Run: headless pygame with SDL's dummy video driver; simulated clock (each Clock.tick advances the game by its frame time, no real sleeping); random seed 0; keys injected as events and as key.get_pressed() state; no mouse input.
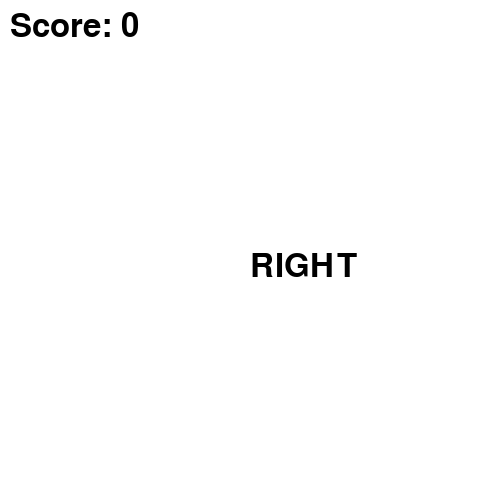
Frame 1 of 4 · flips 1–60 · no input
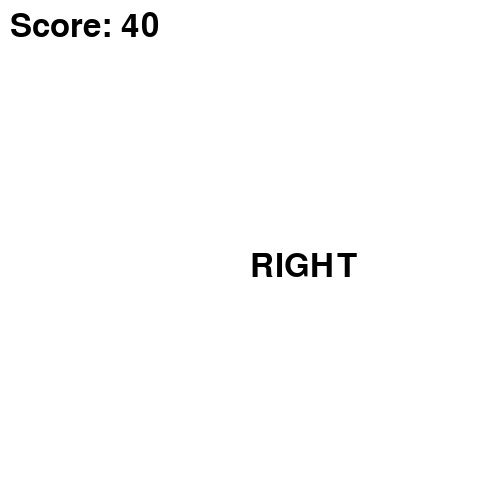
Frame 2 of 4 · flips 61–180 · tapped SPACE, RETURN · held RIGHT (→), D
Frame 3 of 4 · flips 181–300 · held DOWN (↓), S · screen unchanged from frame 2, image omitted
Frame 4 of 4 · flips 301–420 · held LEFT (←), A, UP (↑), W · screen unchanged from frame 3, image omitted

The pygame program that drew these frames:

import pygame
import random


class Maingame:
    WIDTH, HEIGHT = 500, 500
    FPS = 60
    # Colors
    WHITE = (255, 255, 255)
    BLACK = (0, 0, 0)

    def __init__(self):
        # Pygame Praeambel
        pygame.init()
        self.mainscreen = pygame.display.set_mode((self.WIDTH, self.HEIGHT))
        self.clock = pygame.time.Clock()
        self.font = pygame.font.SysFont(None, 48)
        self.running = True

        # Spielvariabeln
        self.directions = ['up', 'down', 'left', 'right']
        self.choice = random.choice(self.directions)
        self.key_type = None
        self.arrow_starttime = 0
        self.reactiontime = 0
        self.score = 0
        self.waitingInput = True

    def main(self):
        while self.running:
            self.mainscreen.fill(self.WHITE)
            zeit_aktuell = pygame.time.get_ticks()

            for event in pygame.event.get():
                if event.type == pygame.QUIT:
                    self.running = False

                if event.type == pygame.KEYDOWN and self.waitingInput:
                    if self.check_correct(event.key):
                        self.reactiontime = zeit_aktuell - self.arrow_starttime
                        self.score = max(0, 1000-self.reactiontime)
                        print(self.score, 'asdfasdf')
                        self.waitingInput = False
                
                if event.type == pygame.KEYDOWN:
                    if event.key == pygame.K_SPACE and not self.waitingInput:
                        self.new_direction()
                

            # Pfeil anzeigen (nur textlich hier)
            text = self.font.render(self.choice.upper(), True, self.BLACK)
            self.mainscreen.blit(text, (250, 250))

            # Score anzeigen
            score_text = self.font.render(f"Score: {self.score}", True, self.BLACK)
            self.mainscreen.blit(score_text, (10, 10))

            pygame.display.flip()
            self.clock.tick(60)

    def new_direction(self):
        self.choice = random.choice(self.directions)
        self.arrow_starttime = pygame.time.get_ticks()
        self.waitingInput = True

    def check_correct(self, key):
        if (
            (self.choice == 'up' and key == pygame.K_UP) or
            (self.choice == 'down' and key == pygame.K_DOWN) or
            (self.choice == 'left' and key == pygame.K_LEFT) or
            (self.choice == 'right' and key == pygame.K_RIGHT)
        ): 
            return True
        else:
            return False


                    

game = Maingame()
game.main()
